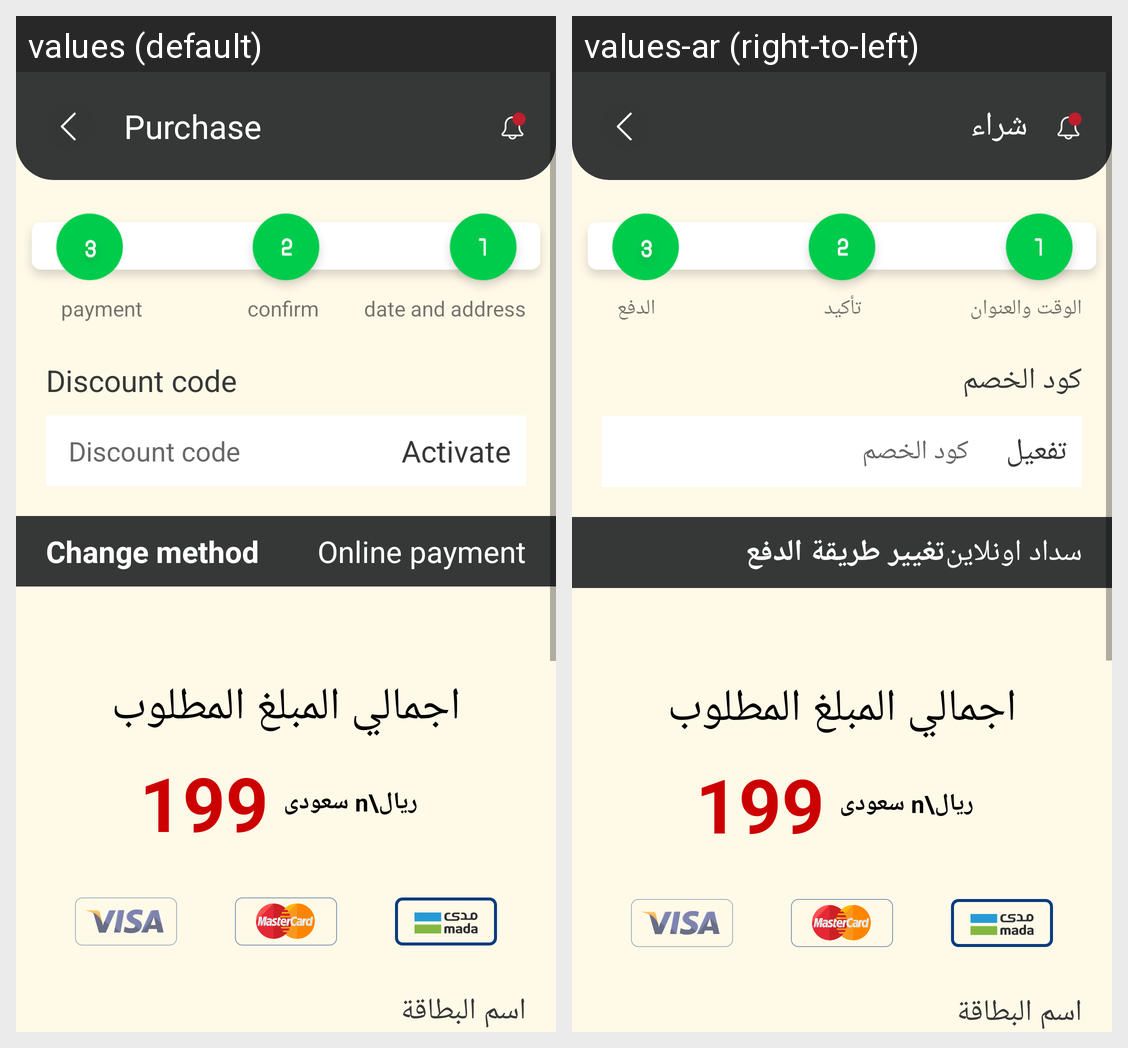

Locale-by-locale string values for the Android screen shown in this grid:
Android screen res/layout/fragment_payment.xml rendered under 2 locales, left to right: values (default), values-ar (right-to-left). Device: Nexus 5 (rendered at 1080×1920; each locale shown at half size, 540×960, under a caption strip naming it); theme Theme.MaraeiAlShamalia.
Strings drawn on this screen, with the default value and each locale's value (text and hints the layout hard-codes, and strings that could not be matched under every locale, appear in the picture but are not listed):

purchase
  values: Purchase
  values-ar: شراء

pay
  values: payment
  values-ar: الدفع

confirm
  values: confirm
  values-ar: تأكيد

date_address
  values: date and address
  values-ar: الوقت والعنوان

discount_code
  values: Discount code
  values-ar: كود الخصم

activate
  values: Activate
  values-ar: تفعيل

change_payment_method
  values: Change method
  values-ar: تغيير طريقة الدفع

online_payment
  values: Online payment
  values-ar: سداد اونلاين
